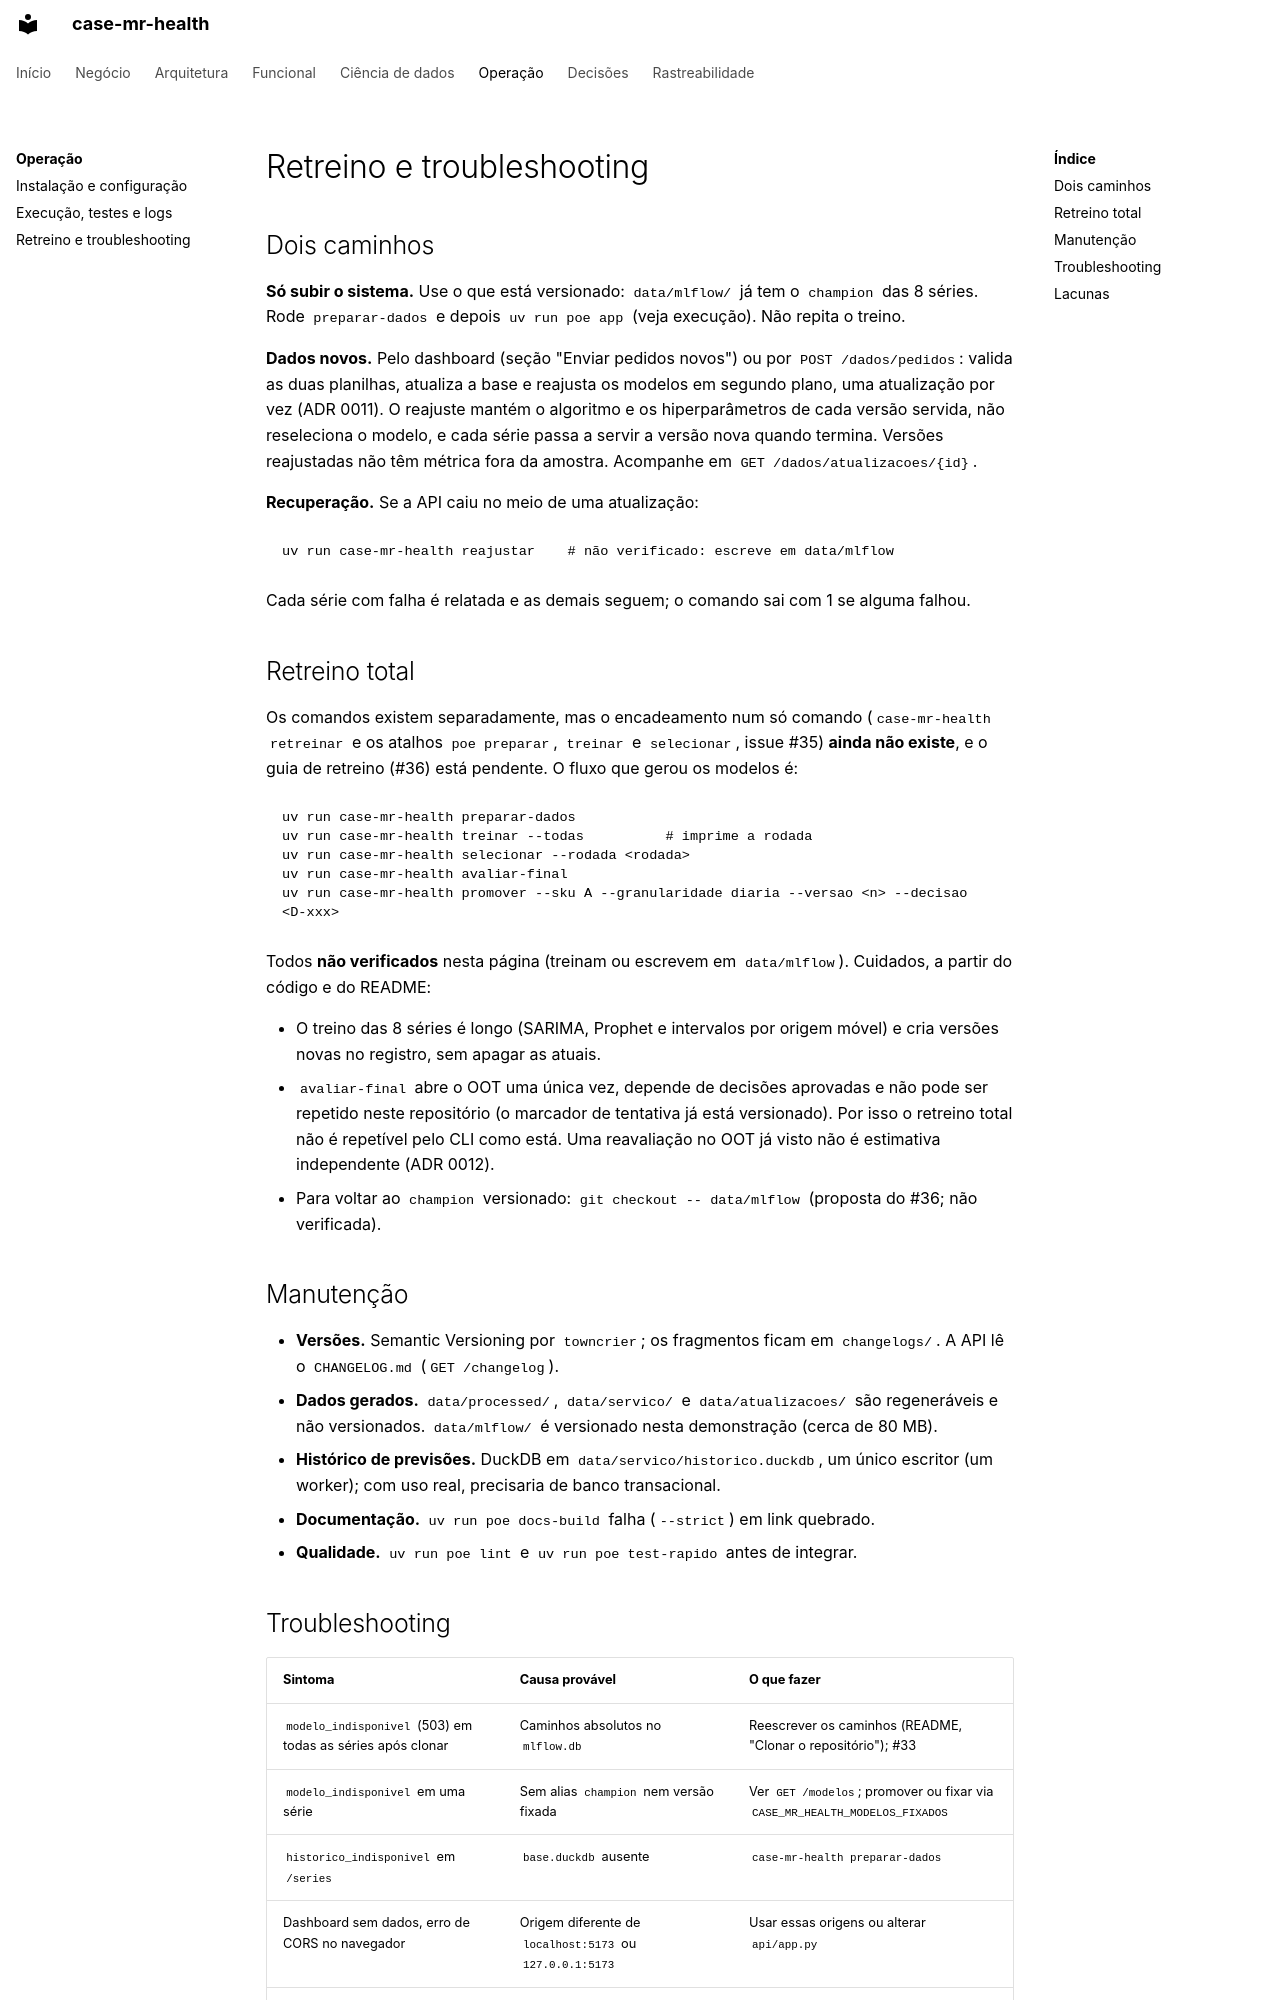

repository: RWallan/case-mr-health · page: operacao/retreino-e-troubleshooting/index.html · generator: mkdocs

# Retreino e troubleshooting

## Dois caminhos

**Só subir o sistema.** Use o que está versionado: `data/mlflow/` já tem o
`champion` das 8 séries. Rode `preparar-dados` e depois `uv run poe app`
(veja [execução](execucao.md)). Não repita o treino.

**Dados novos.** Pelo dashboard (seção "Enviar pedidos novos") ou por
`POST /dados/pedidos`: valida as duas planilhas, atualiza a base e reajusta
os modelos em segundo plano, uma atualização por vez (ADR 0011). O
reajuste mantém o algoritmo e os hiperparâmetros de cada versão servida, não
reseleciona o modelo, e cada série passa a servir a versão nova quando
termina. Versões reajustadas não têm métrica fora da amostra. Acompanhe em
`GET /dados/atualizacoes/{id}`.

**Recuperação.** Se a API caiu no meio de uma atualização:

```bash
uv run case-mr-health reajustar    # não verificado: escreve em data/mlflow
```

Cada série com falha é relatada e as demais seguem; o comando sai com 1 se
alguma falhou.

## Retreino total

Os comandos existem separadamente, mas o encadeamento num só comando
(`case-mr-health retreinar` e os atalhos `poe preparar`, `treinar` e
`selecionar`, issue #35) **ainda não existe**, e o guia de retreino (#36) está
pendente. O fluxo que gerou os modelos é:

```bash
uv run case-mr-health preparar-dados
uv run case-mr-health treinar --todas          # imprime a rodada
uv run case-mr-health selecionar --rodada <rodada>
uv run case-mr-health avaliar-final
uv run case-mr-health promover --sku A --granularidade diaria --versao <n> --decisao <D-xxx>
```

Todos **não verificados** nesta página (treinam ou escrevem em `data/mlflow`).
Cuidados, a partir do código e do README:

- O treino das 8 séries é longo (SARIMA, Prophet e intervalos por origem
  móvel) e cria versões novas no registro, sem apagar as atuais.
- `avaliar-final` abre o OOT uma única vez, depende de decisões aprovadas e
  não pode ser repetido neste repositório (o marcador de tentativa já está
  versionado). Por isso o retreino total não é repetível pelo CLI como está.
  Uma reavaliação no OOT já visto não é estimativa independente (ADR 0012).
- Para voltar ao `champion` versionado: `git checkout -- data/mlflow`
  (proposta do #36; não verificada).

## Manutenção

- **Versões.** Semantic Versioning por `towncrier`; os fragmentos ficam em
  `changelogs/`. A API lê o `CHANGELOG.md` (`GET /changelog`).
- **Dados gerados.** `data/processed/`, `data/servico/` e
  `data/atualizacoes/` são regeneráveis e não versionados. `data/mlflow/` é
  versionado nesta demonstração (cerca de 80 MB).
- **Histórico de previsões.** DuckDB em `data/servico/historico.duckdb`, um
  único escritor (um worker); com uso real, precisaria de banco transacional.
- **Documentação.** `uv run poe docs-build` falha (`--strict`) em link
  quebrado.
- **Qualidade.** `uv run poe lint` e `uv run poe test-rapido` antes de
  integrar.
